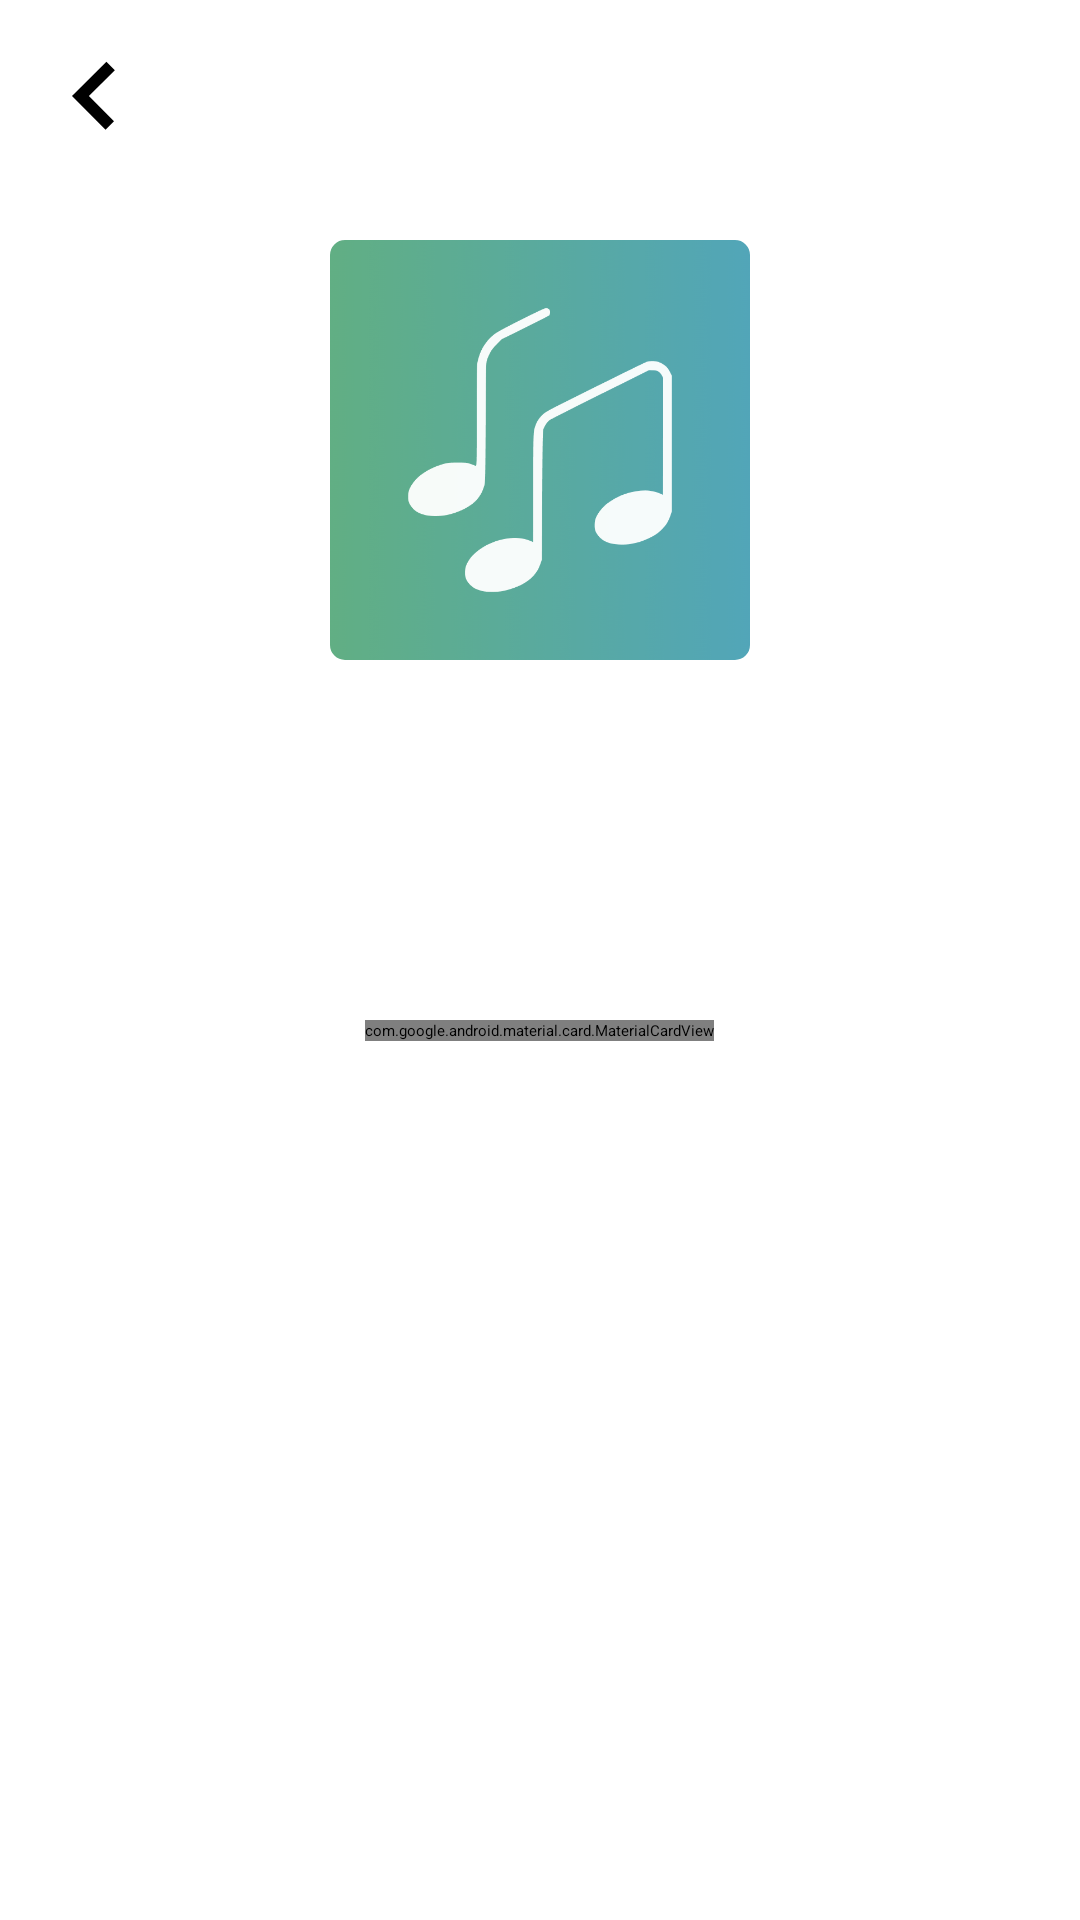

Layout XML and referenced resources for this Android screen:
<!-- AndroidManifest.xml: application theme Theme.NebulaPlayer -->
<!-- res/layout/fragment_album_songs.xml -->
<?xml version="1.0" encoding="utf-8"?>
<LinearLayout xmlns:android="http://schemas.android.com/apk/res/android"
    xmlns:app="http://schemas.android.com/apk/res-auto"
    xmlns:tools="http://schemas.android.com/tools"
    android:id="@+id/main_content_container"
    android:layout_width="match_parent"
    android:layout_height="match_parent"
    android:orientation="vertical"
    android:background="@color/colorBackground"
    android:fitsSystemWindows="true">

    
    <LinearLayout
        android:layout_width="match_parent"
        android:layout_height="wrap_content"
        android:orientation="horizontal"
        android:gravity="center_vertical"
        android:paddingVertical="8dp"
        android:paddingBottom="5dp">

        <ImageButton
            android:id="@+id/btn_back"
            android:layout_width="48dp"
            android:layout_height="48dp"
            android:src="@drawable/ic_back"
            android:background="?attr/selectableItemBackgroundBorderless"
            android:contentDescription="Back"
            android:padding="12dp"
            android:layout_marginStart="8dp"
            app:tint="?attr/colorOnSurface"/>

        <TextView
            android:id="@+id/tv_album_title"
            android:layout_width="0dp"
            android:layout_height="wrap_content"
            android:layout_weight="1"
            android:text="Album"
            android:textSize="24sp"
            android:textStyle="bold"
            android:textColor="?attr/colorOnSurface"
            android:layout_marginStart="16dp"
            android:layout_marginEnd="16dp"/>
    </LinearLayout>

    
    <androidx.constraintlayout.widget.ConstraintLayout
        android:layout_width="match_parent"
        android:layout_height="wrap_content"
        android:paddingVertical="16dp"
        android:paddingHorizontal="16dp"
        android:background="@color/colorBackground">

        
        <com.google.android.material.imageview.ShapeableImageView
            android:id="@+id/album_art"
            android:layout_width="140dp"
            android:layout_height="140dp"
            android:src="@drawable/default_album_art"
            android:scaleType="centerCrop"
            android:elevation="8dp"
            app:shapeAppearanceOverlay="@style/ShapeAppearance.App.CornerRoundSmall"
            app:layout_constraintTop_toTopOf="parent"
            app:layout_constraintStart_toStartOf="parent"
            app:layout_constraintEnd_toEndOf="parent" />

        <TextView
            android:id="@+id/album_name"
            android:layout_width="wrap_content"
            android:layout_height="wrap_content"
            android:text="Album Name"
            android:textSize="22sp"
            android:textStyle="bold"
            android:textColor="?attr/colorOnSurface"
            android:layout_marginTop="16dp"
            android:gravity="center"
            android:maxLines="2"
            android:ellipsize="end"
            app:layout_constraintTop_toBottomOf="@id/album_art"
            app:layout_constraintStart_toStartOf="parent"
            app:layout_constraintEnd_toEndOf="parent"/>

        <TextView
            android:id="@+id/album_artist"
            android:layout_width="wrap_content"
            android:layout_height="wrap_content"
            android:text="Album Artist"
            android:textSize="16sp"
            android:textColor="?attr/colorOnSurfaceVariant"
            android:alpha="0.75"
            android:layout_marginTop="4dp"
            app:layout_constraintTop_toBottomOf="@id/album_name"
            app:layout_constraintStart_toStartOf="parent"
            app:layout_constraintEnd_toEndOf="parent"/>

        <TextView
            android:id="@+id/album_song_count"
            android:layout_width="wrap_content"
            android:layout_height="wrap_content"
            android:text="10 songs"
            android:textSize="14sp"
            android:textColor="?attr/colorOnSurfaceVariant"
            android:alpha="0.75"
            android:layout_marginTop="2dp"
            app:layout_constraintTop_toBottomOf="@id/album_artist"
            app:layout_constraintStart_toStartOf="parent"
            app:layout_constraintEnd_toEndOf="parent"/>

    </androidx.constraintlayout.widget.ConstraintLayout>

    
    <RelativeLayout
        android:layout_width="match_parent"
        android:layout_height="wrap_content"
        android:paddingVertical="12dp"
        android:clipToPadding="false">

        <com.google.android.material.card.MaterialCardView
            android:id="@+id/shuffle_all_card"
            android:layout_width="wrap_content"
            android:layout_height="wrap_content"
            android:layout_centerInParent="true"
            app:cardCornerRadius="24dp"
            app:strokeColor="?attr/colorOutline"
            app:strokeWidth="0dp"
            app:cardElevation="4dp"
            app:cardBackgroundColor="@color/shuffle_card_background">

            <LinearLayout
                android:layout_width="wrap_content"
                android:layout_height="wrap_content"
                android:orientation="horizontal"
                android:gravity="center_vertical"
                android:paddingStart="24dp"
                android:paddingEnd="32dp"
                android:paddingVertical="12dp"
                android:background="?attr/selectableItemBackground">

                <ImageView
                    android:id="@+id/btn_shuffle"
                    android:layout_width="20dp"
                    android:layout_height="20dp"
                    android:src="@drawable/shuffle"
                    app:tint="?attr/colorOnSurface"
                    android:contentDescription="Shuffle All" />

                <TextView
                    android:layout_width="wrap_content"
                    android:layout_height="wrap_content"
                    android:text="Shuffle All"
                    android:textSize="16sp"
                    android:textStyle="bold"
                    android:textColor="?attr/colorOnSurface"
                    android:layout_marginStart="12dp" />
            </LinearLayout>
        </com.google.android.material.card.MaterialCardView>
    </RelativeLayout>

    
    <androidx.recyclerview.widget.RecyclerView
        android:id="@+id/recycler_view_album_songs"
        android:layout_width="match_parent"
        android:layout_height="0dp"
        android:layout_weight="1"
        android:clipToPadding="false"
        android:paddingBottom="100dp"
        android:scrollbars="none"
        app:fastScrollEnabled="true"
        app:fastScrollHorizontalThumbDrawable="@drawable/fast_scroller_thumb"
        app:fastScrollHorizontalTrackDrawable="@drawable/fast_scroller_track"
        app:fastScrollVerticalThumbDrawable="@drawable/fast_scroller_thumb"
        app:fastScrollVerticalTrackDrawable="@drawable/fast_scroller_track" />

    
    <TextView
        android:id="@+id/tv_empty_album_songs"
        android:layout_width="wrap_content"
        android:layout_height="wrap_content"
        android:text="No songs in this album"
        android:textSize="16sp"
        android:visibility="gone"
        android:layout_gravity="center"
        android:layout_marginTop="32dp"
        android:textColor="?attr/colorOnSurfaceVariant"
        android:alpha="0.75"/>
</LinearLayout>
<!-- resources referenced by this layout -->
<resources>
  <color name="colorBackground">#FFFFFFFF</color>
  <color name="shuffle_card_background">#F5F5F5</color>
  <!-- drawable default_album_art: png bitmap (drawable, 163892 bytes) -->
  <!-- drawable fast_scroller_thumb (drawable) -->
  <?xml version="1.0" encoding="utf-8"?>
  <selector xmlns:android="http://schemas.android.com/apk/res/android">
  
      <item android:state_pressed="true">
          <shape android:shape="rectangle">
              <solid android:color="@color/colorPrimary" />
              <corners android:radius="4dp" />
              <size android:width="8dp" />
          </shape>
      </item>
  
      <item>
          <shape android:shape="rectangle">
              <solid android:color="@color/colorSecondary" />
              <corners android:radius="4dp" />
              <size android:width="8dp" />
          </shape>
      </item>
  
  </selector>
  <!-- drawable fast_scroller_track (drawable) -->
  <?xml version="1.0" encoding="utf-8"?>
  <shape xmlns:android="http://schemas.android.com/apk/res/android"
      android:shape="rectangle">
      <solid android:color="#334D4D4D" />
      <corners android:radius="2dp" />
      <size android:width="4dp" />
  </shape>
  <!-- drawable ic_back (drawable) -->
  <vector xmlns:android="http://schemas.android.com/apk/res/android"
      xmlns:tools="http://schemas.android.com/tools"
      android:width="24dp"
      android:height="24dp"
      android:viewportWidth="42"
      android:viewportHeight="42"
      tools:ignore="VectorRaster">
    <path
        android:pathData="M27.066,1L7,21.068l19.568,19.569l4.934,-4.933l-14.637,-14.636L32,5.933z"
        android:fillColor="#000000"
        android:fillType="evenOdd"/>
  </vector>
  <!-- drawable shuffle (drawable) -->
  <vector xmlns:android="http://schemas.android.com/apk/res/android"
      xmlns:tools="http://schemas.android.com/tools"
      android:width="24dp"
      android:height="24dp"
      android:viewportWidth="32"
      android:viewportHeight="32"
      tools:ignore="VectorRaster">
    <path
        android:pathData="M22.59,19.41L26.17,23h-6.62l-4.37,-7l4.37,-7h6.62l-3.58,3.59L24,14l6,-6l-6,-6l-1.41,1.41L26.17,7h-6.62a2,2 0,0 0,-1.69 0.94L14,14.11l-3.86,-6.17A2,2 0,0 0,8.45 7H2v2h6.45l4.37,7l-4.37,7H2v2h6.45a2,2 0,0 0,1.69 -0.94L14,17.89l3.86,6.17a2,2 0,0 0,1.69 0.94h6.62l-3.58,3.59L24,30l6,-6l-6,-6Z"
        android:fillColor="#000000"/>
  </vector>
  <style name="ShapeAppearance.App.CornerRoundSmall" parent="ShapeAppearance.MaterialComponents.SmallComponent">
          <item name="cornerFamily">rounded</item>
          <item name="cornerSize">5dp</item>
      </style>
  <color name="colorPrimary">#FF1581BF</color>
  <color name="colorSecondary">#FF03DAC5</color>
</resources>
